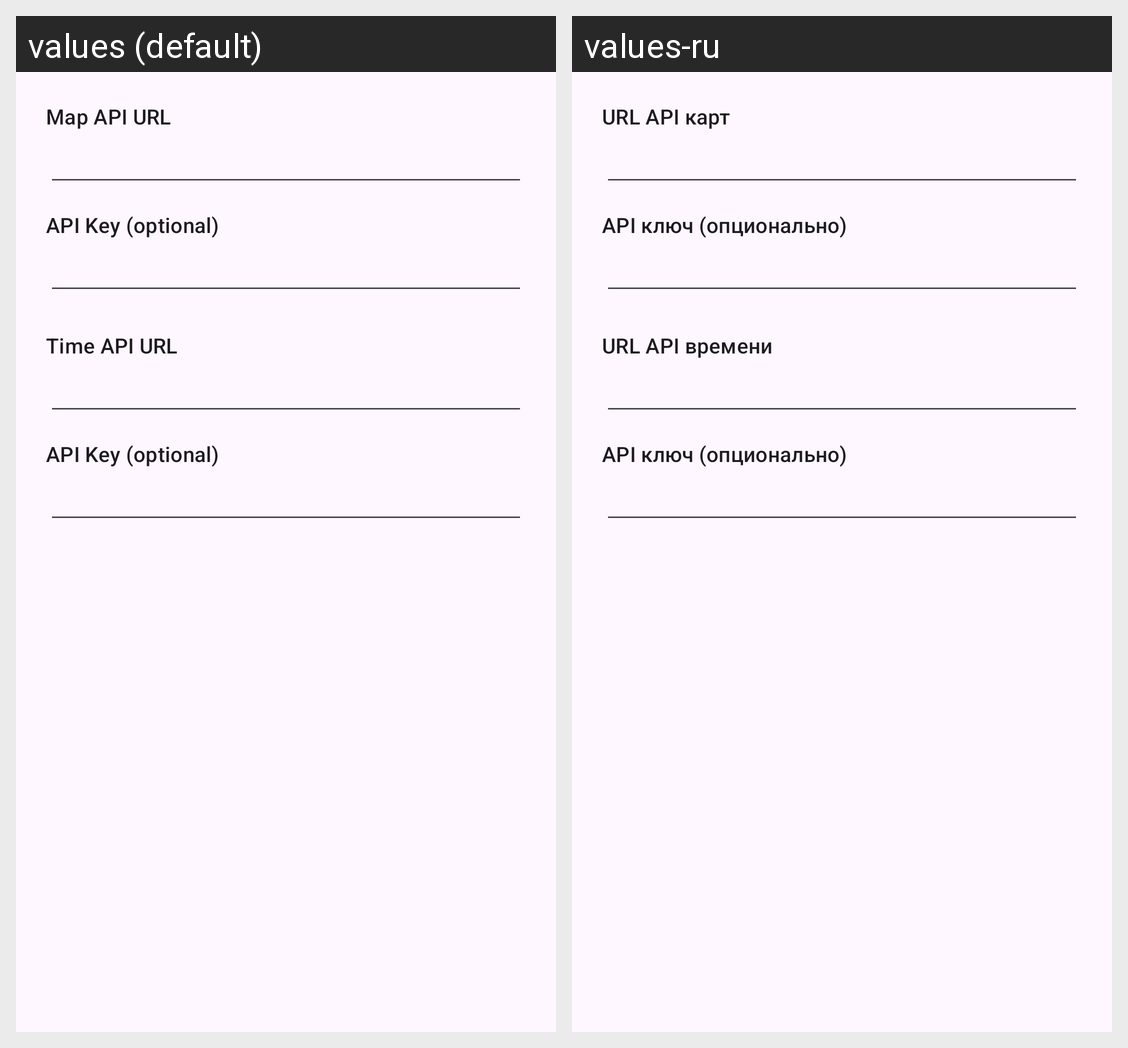

Strings drawn on this Android screen and how each of the app's shown locales translates them:
Android screen res/layout/dialog_edit_api.xml rendered under 2 locales, left to right: values (default), values-ru. Device: Nexus 5 (rendered at 1080×1920; each locale shown at half size, 540×960, under a caption strip naming it); theme Theme.SimpleRelationshipTracker.
Strings drawn on this screen, with the default value and each locale's value (text and hints the layout hard-codes, and strings that could not be matched under every locale, appear in the picture but are not listed):

map_api_url
  values: Map API URL
  values-ru: URL API карт

api_key_optional
  values: API Key (optional)
  values-ru: API ключ (опционально)

time_api_url
  values: Time API URL
  values-ru: URL API времени
